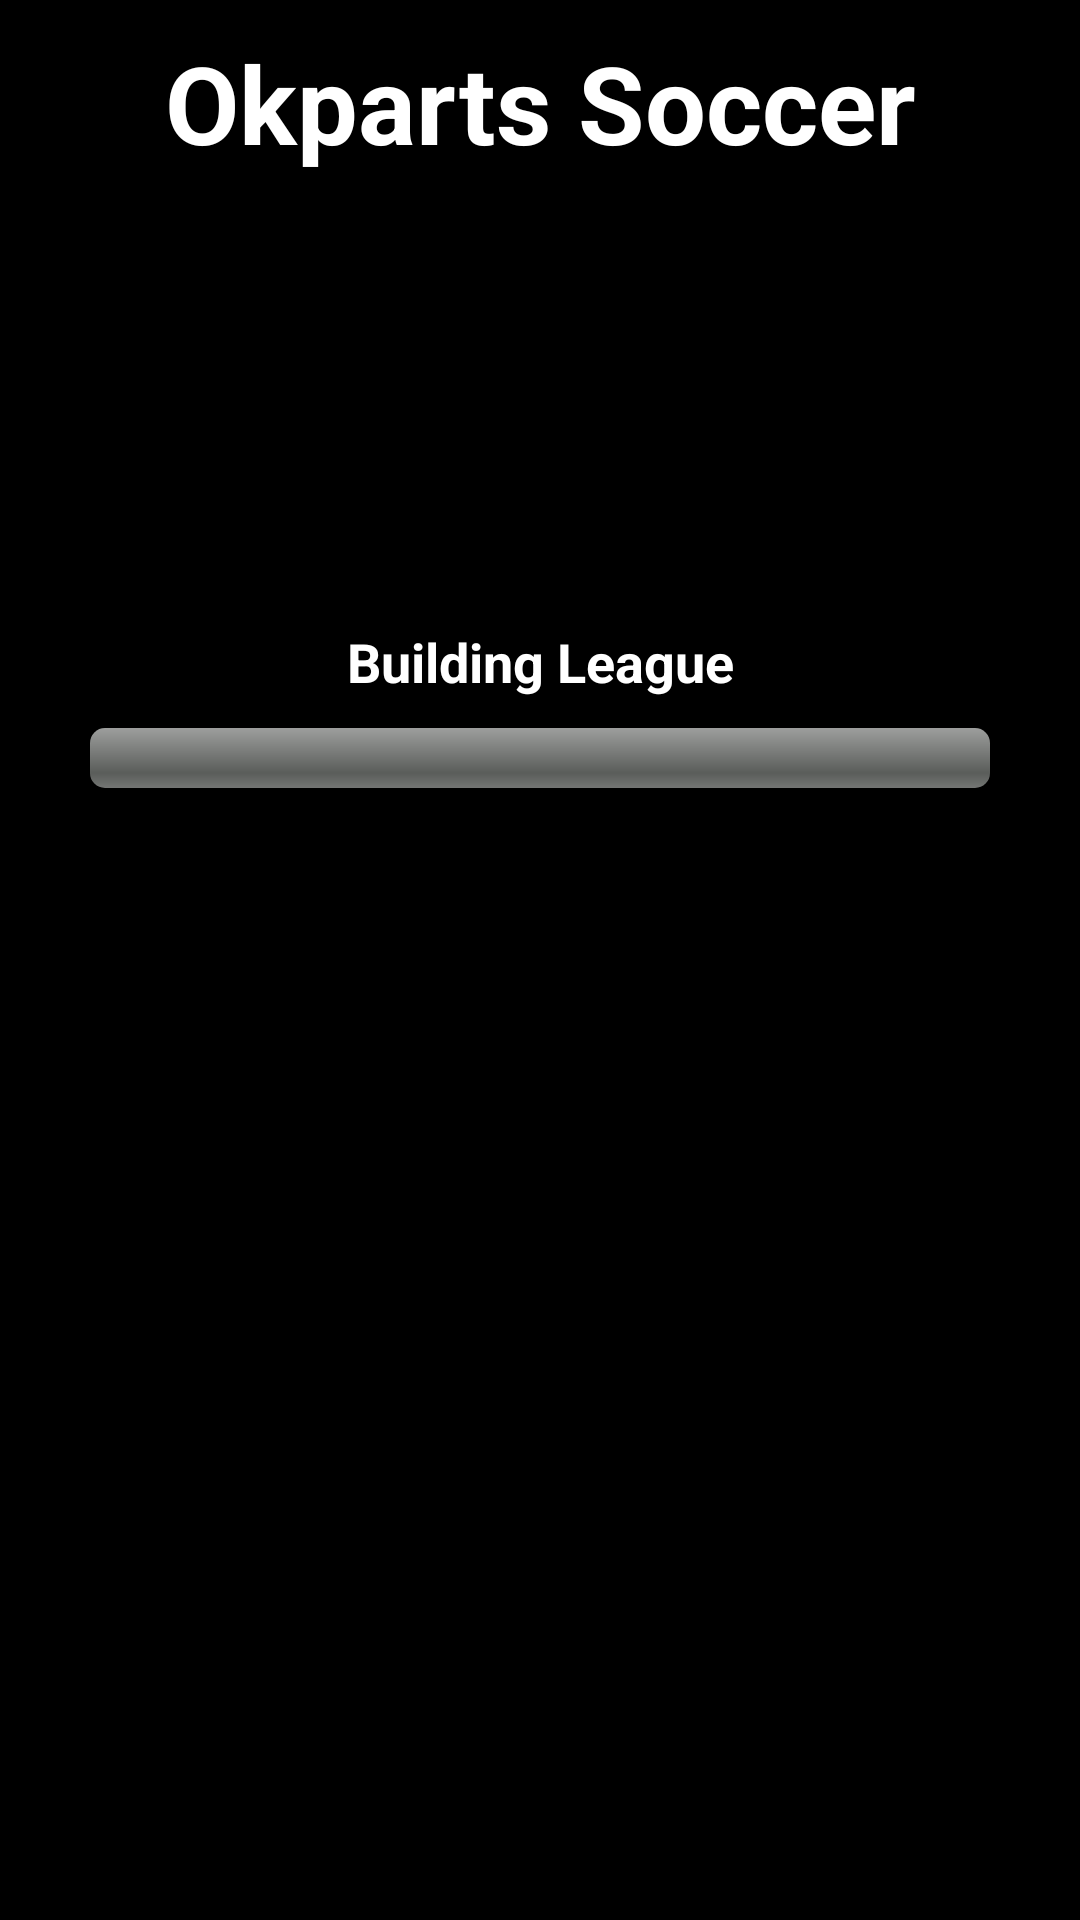

Reconstruct the res/layout file that produces this screen, plus the resources it refers to.
<!-- AndroidManifest.xml: application theme AppTheme -->
<!-- res/layout/activity_build_game.xml -->
<LinearLayout xmlns:android="http://schemas.android.com/apk/res/android"
    xmlns:tools="http://schemas.android.com/tools"
     android:layout_width="fill_parent"
    android:layout_height="fill_parent"
    android:background="@drawable/main_menu_bg"
    android:orientation="vertical"
    android:clickable="true"
    tools:context=".BuildGame" >

    <TextView
        android:id="@+id/optionsMenuTitle"
        android:layout_width="fill_parent"
        android:layout_height="wrap_content"
        android:gravity="center"
        android:textSize="36sp"
        android:textColor="@color/white"
        android:textStyle="bold"
        android:shadowColor="@color/black_shadow"
        android:shadowDx="5"
        android:shadowDy="5"
        android:shadowRadius="3"
        android:text="@string/main_menu_title"
        android:layout_marginTop="10dp" />
    
    <TextView
        android:id="@+id/buildingGame"
        android:layout_width="fill_parent"
        android:layout_height="wrap_content"
        android:layout_marginTop="150dp"
        android:gravity="center"
        android:textSize="18sp"
        android:textColor="@color/white"
        android:textStyle="bold"
        android:shadowColor="@color/black_shadow"
        android:shadowDx="5"
        android:shadowDy="5"
        android:shadowRadius="3"
        android:text="@string/new_game_message" />
    
    <ProgressBar
        android:layout_width="300dp"
        android:layout_height="wrap_content"
        android:layout_gravity="center"
        android:layout_marginTop="10dp"
        style="@android:style/Widget.ProgressBar.Horizontal"
        android:max="100" />

</LinearLayout>
<!-- resources referenced by this layout -->
<resources>
  <color name="black_shadow">#7f000000</color>
  <color name="white">#ffffff</color>
  <string name="main_menu_title">Okparts Soccer</string>
  <string name="new_game_message">Building League</string>
  <style name="AppTheme" parent="AppBaseTheme">
          
      </style>
  <style name="AppBaseTheme" parent="android:Theme.NoTitleBar.Fullscreen">
          
      </style>
</resources>
